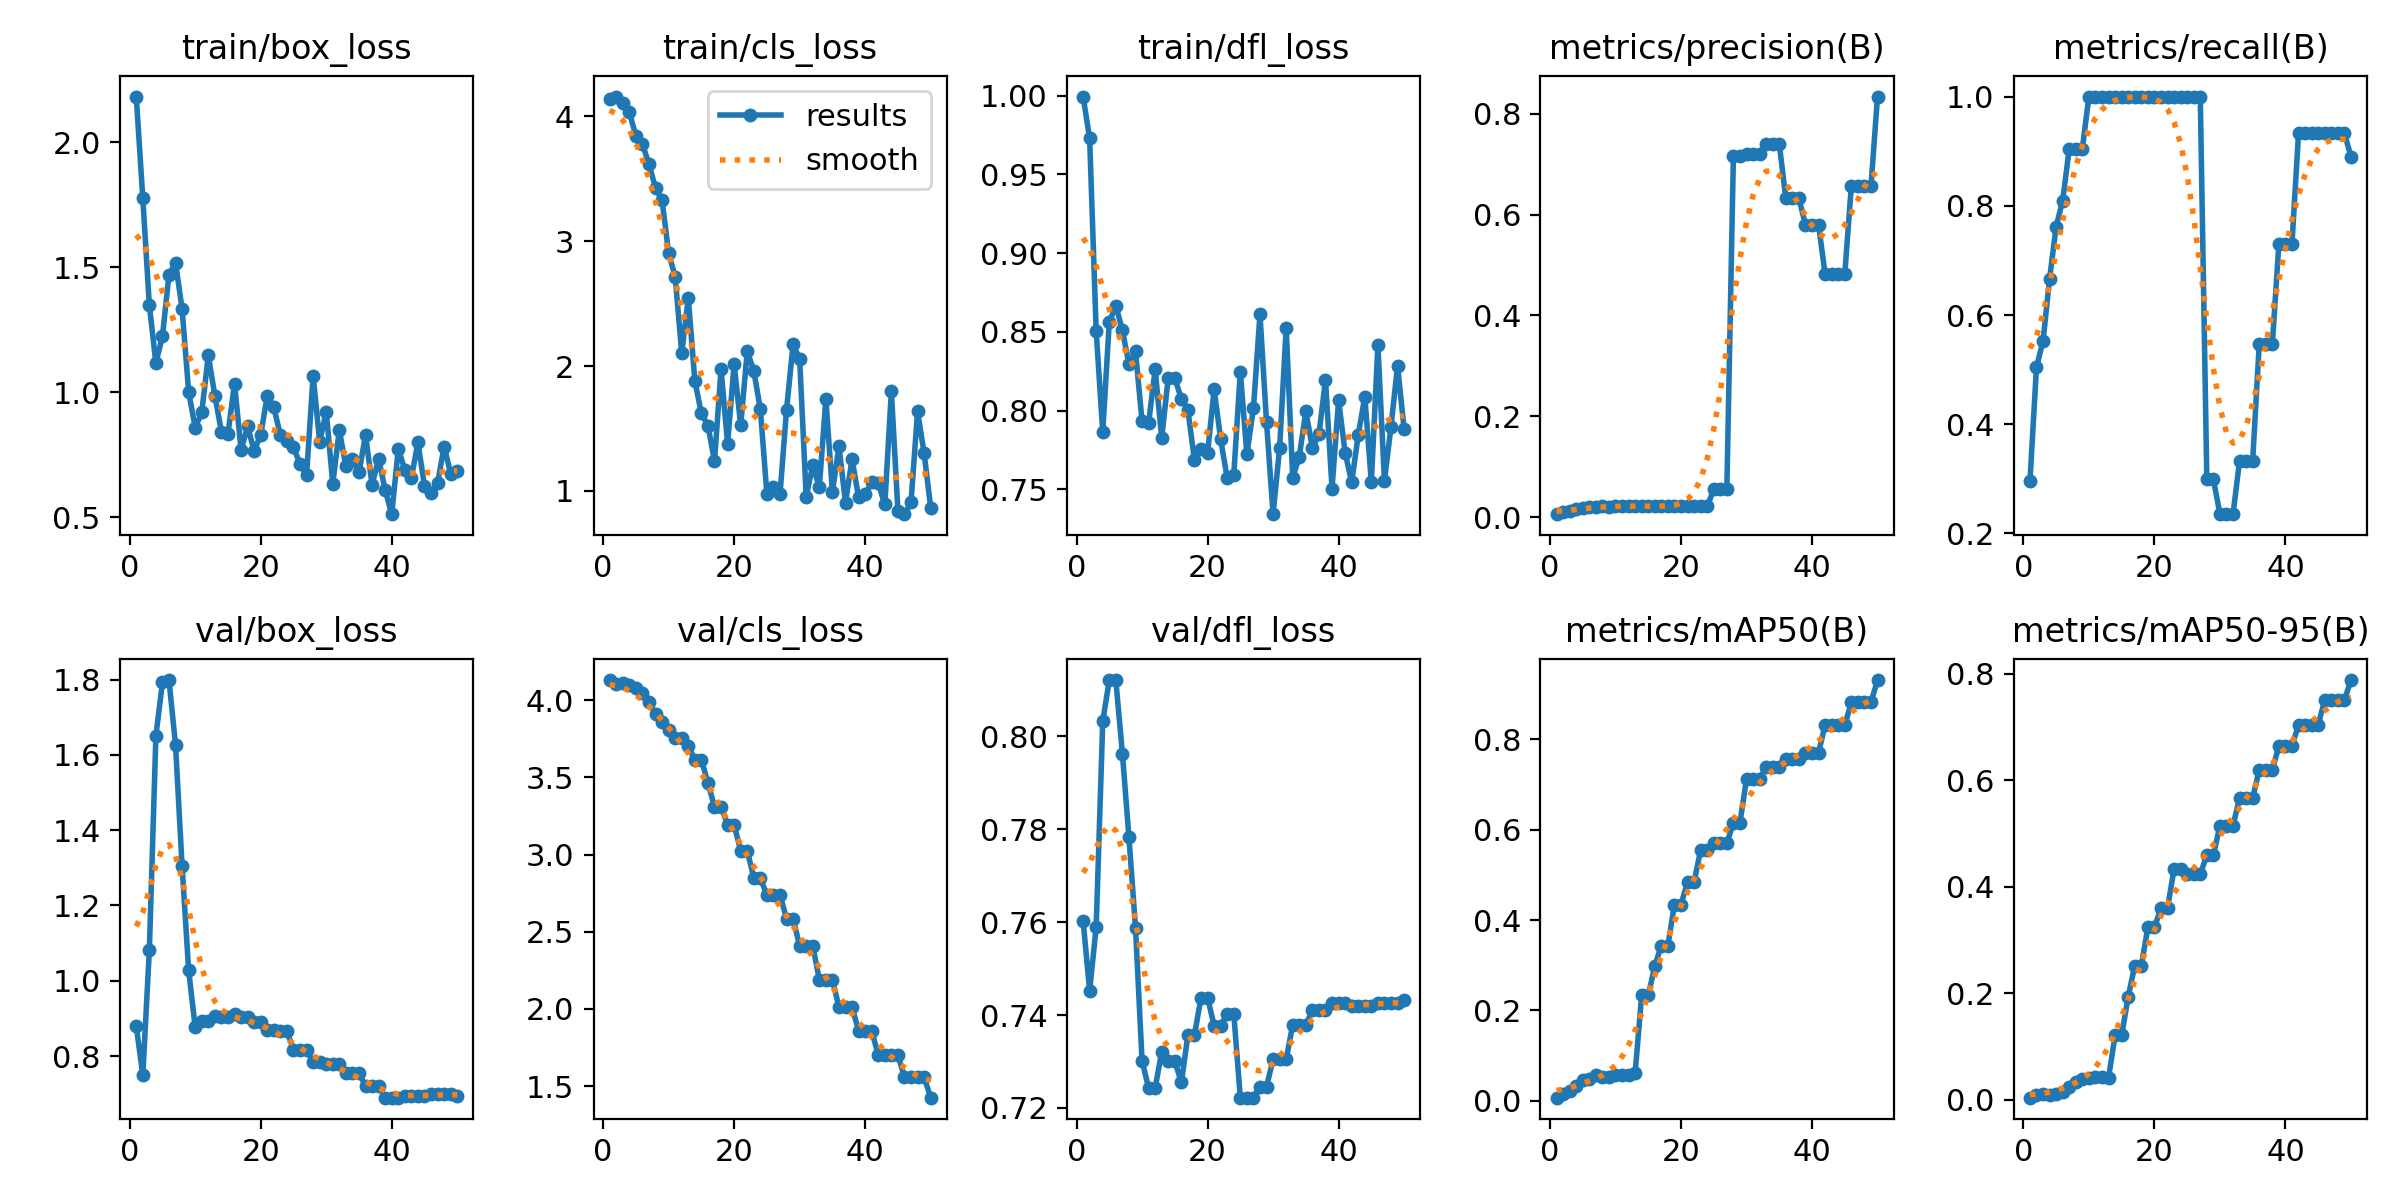

Data behind this chart, as committed beside it:
epoch, time, train/box_loss, train/cls_loss, train/dfl_loss, metrics/precision(B), metrics/recall(B), metrics/mAP50(B), metrics/mAP50-95(B), val/box_loss, val/cls_loss, val/dfl_loss, lr/pg0, lr/pg1, lr/pg2
1, 1.4, 2.183, 4.138, 0.9993, 0.00594, 0.2952, 0.00705, 0.00353, 0.8797, 4.129, 0.7603, 1.429e-05, 1.429e-05, 1.429e-05
2, 3.464, 1.777, 4.159, 0.9728, 0.01075, 0.5048, 0.01565, 0.00809, 0.7494, 4.106, 0.7452, 4.20212e-05, 4.20212e-05, 4.20212e-05
3, 5.4, 1.348, 4.108, 0.8503, 0.0125, 0.5524, 0.02277, 0.01083, 1.08, 4.112, 0.759, 6.86206e-05, 6.86206e-05, 6.86206e-05
4, 7.517, 1.117, 4.034, 0.7865, 0.01566, 0.6667, 0.03309, 0.00918, 1.651, 4.098, 0.8032, 9.40882e-05, 9.40882e-05, 9.40882e-05
5, 9.2, 1.225, 3.845, 0.8563, 0.01864, 0.7619, 0.04518, 0.01125, 1.792, 4.079, 0.8121, 0.0001184, 0.0001184, 0.0001184
6, 10.82, 1.471, 3.781, 0.8664, 0.01967, 0.8095, 0.04738, 0.01501, 1.799, 4.045, 0.812, 0.0001416, 0.0001416, 0.0001416
7, 12.52, 1.518, 3.617, 0.8511, 0.02115, 0.9048, 0.05714, 0.0245, 1.626, 3.988, 0.7963, 0.0001637, 0.0001637, 0.0001637
8, 14.37, 1.333, 3.427, 0.8293, 0.0212, 0.9048, 0.0531, 0.0326, 1.304, 3.912, 0.7782, 0.0001846, 0.0001846, 0.0001846
9, 16.52, 1.003, 3.327, 0.8375, 0.02115, 0.9048, 0.05285, 0.03862, 1.028, 3.854, 0.7588, 0.0002045, 0.0002045, 0.0002045
10, 18.2, 0.8583, 2.904, 0.7933, 0.02248, 1, 0.0562, 0.04133, 0.8764, 3.808, 0.7301, 0.0002231, 0.0002231, 0.0002231
11, 19.56, 0.9201, 2.716, 0.7921, 0.02214, 1, 0.05831, 0.04231, 0.8921, 3.757, 0.7243, 0.0002407, 0.0002407, 0.0002407
12, 20.92, 1.148, 2.104, 0.8262, 0.02214, 1, 0.05831, 0.04231, 0.8921, 3.757, 0.7243, 0.0002571, 0.0002571, 0.0002571
13, 22.37, 0.9869, 2.548, 0.7824, 0.02181, 1, 0.06229, 0.04132, 0.9061, 3.699, 0.7321, 0.0002724, 0.0002724, 0.0002724
14, 23.84, 0.8433, 1.882, 0.821, 0.02174, 1, 0.2333, 0.1206, 0.905, 3.614, 0.7301, 0.0002865, 0.0002865, 0.0002865
15, 25.3, 0.8342, 1.621, 0.8205, 0.02174, 1, 0.2333, 0.1206, 0.905, 3.614, 0.7301, 0.0002995, 0.0002995, 0.0002995
16, 26.8, 1.035, 1.524, 0.8075, 0.0216, 1, 0.2985, 0.1934, 0.9125, 3.461, 0.7255, 0.0003114, 0.0003114, 0.0003114
17, 28.17, 0.7708, 1.237, 0.8003, 0.02147, 1, 0.3435, 0.2516, 0.9041, 3.311, 0.7357, 0.0003222, 0.0003222, 0.0003222
18, 29.45, 0.8638, 1.976, 0.7684, 0.02147, 1, 0.3435, 0.2516, 0.9041, 3.311, 0.7357, 0.0003318, 0.0003318, 0.0003318
19, 30.8, 0.7657, 1.378, 0.7755, 0.02139, 1, 0.4345, 0.3233, 0.8902, 3.191, 0.7438, 0.0003403, 0.0003403, 0.0003403
20, 32.28, 0.8307, 2.015, 0.773, 0.02139, 1, 0.4345, 0.3233, 0.8902, 3.191, 0.7438, 0.0003477, 0.0003477, 0.0003477
21, 33.72, 0.9855, 1.524, 0.8135, 0.02127, 1, 0.4843, 0.3596, 0.8689, 3.025, 0.7377, 0.0003539, 0.0003539, 0.0003539
22, 34.94, 0.9404, 2.12, 0.7819, 0.02127, 1, 0.4843, 0.3596, 0.8689, 3.025, 0.7377, 0.000359, 0.000359, 0.000359
23, 36.27, 0.8288, 1.962, 0.757, 0.02126, 1, 0.5553, 0.433, 0.8663, 2.848, 0.7402, 0.0003629, 0.0003629, 0.0003629
24, 37.65, 0.8057, 1.655, 0.7593, 0.02126, 1, 0.5553, 0.433, 0.8663, 2.848, 0.7402, 0.0003658, 0.0003658, 0.0003658
25, 39.07, 0.7813, 0.9754, 0.8247, 0.0552, 1, 0.5701, 0.4238, 0.8167, 2.738, 0.7222, 0.0003675, 0.0003675, 0.0003675
26, 40.25, 0.7127, 1.034, 0.7722, 0.0552, 1, 0.5701, 0.4238, 0.8167, 2.738, 0.7222, 0.000368, 0.000368, 0.000368
27, 41.43, 0.6694, 0.9715, 0.8014, 0.0552, 1, 0.5701, 0.4238, 0.8167, 2.738, 0.7222, 0.0003675, 0.0003675, 0.0003675
28, 42.67, 1.067, 1.652, 0.8611, 0.717, 0.2993, 0.6152, 0.4585, 0.7835, 2.585, 0.7246, 0.0003658, 0.0003658, 0.0003658
29, 43.94, 0.8035, 2.174, 0.7925, 0.717, 0.2993, 0.6152, 0.4585, 0.7835, 2.585, 0.7246, 0.000363, 0.000363, 0.000363
30, 45.25, 0.9224, 2.055, 0.7342, 0.7204, 0.2354, 0.7123, 0.5146, 0.778, 2.408, 0.7305, 0.000359, 0.000359, 0.000359
31, 46.47, 0.6354, 0.9537, 0.7763, 0.7204, 0.2354, 0.7123, 0.5146, 0.778, 2.408, 0.7305, 0.0003539, 0.0003539, 0.0003539
32, 47.68, 0.8492, 1.204, 0.8525, 0.7204, 0.2354, 0.7123, 0.5146, 0.778, 2.408, 0.7305, 0.0003477, 0.0003477, 0.0003477
33, 49.84, 0.7039, 1.031, 0.7574, 0.7407, 0.3333, 0.7398, 0.5661, 0.7546, 2.19, 0.7379, 0.0003403, 0.0003403, 0.0003403
34, 52.18, 0.7326, 1.735, 0.7708, 0.7407, 0.3333, 0.7398, 0.5661, 0.7546, 2.19, 0.7379, 0.0003318, 0.0003318, 0.0003318
35, 54.99, 0.6798, 0.9912, 0.7996, 0.7407, 0.3333, 0.7398, 0.5661, 0.7546, 2.19, 0.7379, 0.0003222, 0.0003222, 0.0003222
36, 57.53, 0.829, 1.359, 0.7763, 0.6322, 0.547, 0.7571, 0.6196, 0.7206, 2.012, 0.741, 0.0003115, 0.0003115, 0.0003115
37, 59.7, 0.6308, 0.9048, 0.7849, 0.6322, 0.547, 0.7571, 0.6196, 0.7206, 2.012, 0.741, 0.0002996, 0.0002996, 0.0002996
38, 61.55, 0.7341, 1.256, 0.8195, 0.6322, 0.547, 0.7571, 0.6196, 0.7206, 2.012, 0.741, 0.0002866, 0.0002866, 0.0002866
39, 63.59, 0.6093, 0.9476, 0.7505, 0.58, 0.7308, 0.7708, 0.6636, 0.6894, 1.859, 0.7426, 0.0002724, 0.0002724, 0.0002724
40, 65.62, 0.5129, 0.9739, 0.8067, 0.58, 0.7308, 0.7708, 0.6636, 0.6894, 1.859, 0.7426, 0.0002572, 0.0002572, 0.0002572
41, 67.72, 0.7745, 1.07, 0.7732, 0.58, 0.7308, 0.7708, 0.6636, 0.6894, 1.859, 0.7426, 0.0002408, 0.0002408, 0.0002408
42, 70.32, 0.6899, 1.06, 0.7545, 0.4817, 0.9333, 0.8317, 0.7043, 0.6927, 1.702, 0.742, 0.0002232, 0.0002232, 0.0002232
43, 72.38, 0.6586, 0.892, 0.7845, 0.4817, 0.9333, 0.8317, 0.7043, 0.6927, 1.702, 0.742, 0.0002045, 0.0002045, 0.0002045
44, 74.52, 0.8, 1.799, 0.8089, 0.4817, 0.9333, 0.8317, 0.7043, 0.6927, 1.702, 0.742, 0.0001847, 0.0001847, 0.0001847
45, 76.45, 0.6247, 0.8383, 0.7546, 0.4817, 0.9333, 0.8317, 0.7043, 0.6927, 1.702, 0.742, 0.0001638, 0.0001638, 0.0001638
46, 78.61, 0.598, 0.8135, 0.8416, 0.6565, 0.9333, 0.8818, 0.7501, 0.6989, 1.559, 0.7425, 0.0001417, 0.0001417, 0.0001417
47, 80.7, 0.6379, 0.9082, 0.7554, 0.6565, 0.9333, 0.8818, 0.7501, 0.6989, 1.559, 0.7425, 0.0001185, 0.0001185, 0.0001185
48, 82.64, 0.7834, 1.638, 0.7897, 0.6565, 0.9333, 0.8818, 0.7501, 0.6989, 1.559, 0.7425, 9.4214e-05, 9.4214e-05, 9.4214e-05
49, 84.61, 0.6748, 1.301, 0.8285, 0.6565, 0.9333, 0.8818, 0.7501, 0.6989, 1.559, 0.7425, 6.8752e-05, 6.8752e-05, 6.8752e-05
50, 86.66, 0.6854, 0.8667, 0.7883, 0.8342, 0.8899, 0.9314, 0.7879, 0.6947, 1.426, 0.7433, 4.21584e-05, 4.21584e-05, 4.21584e-05
